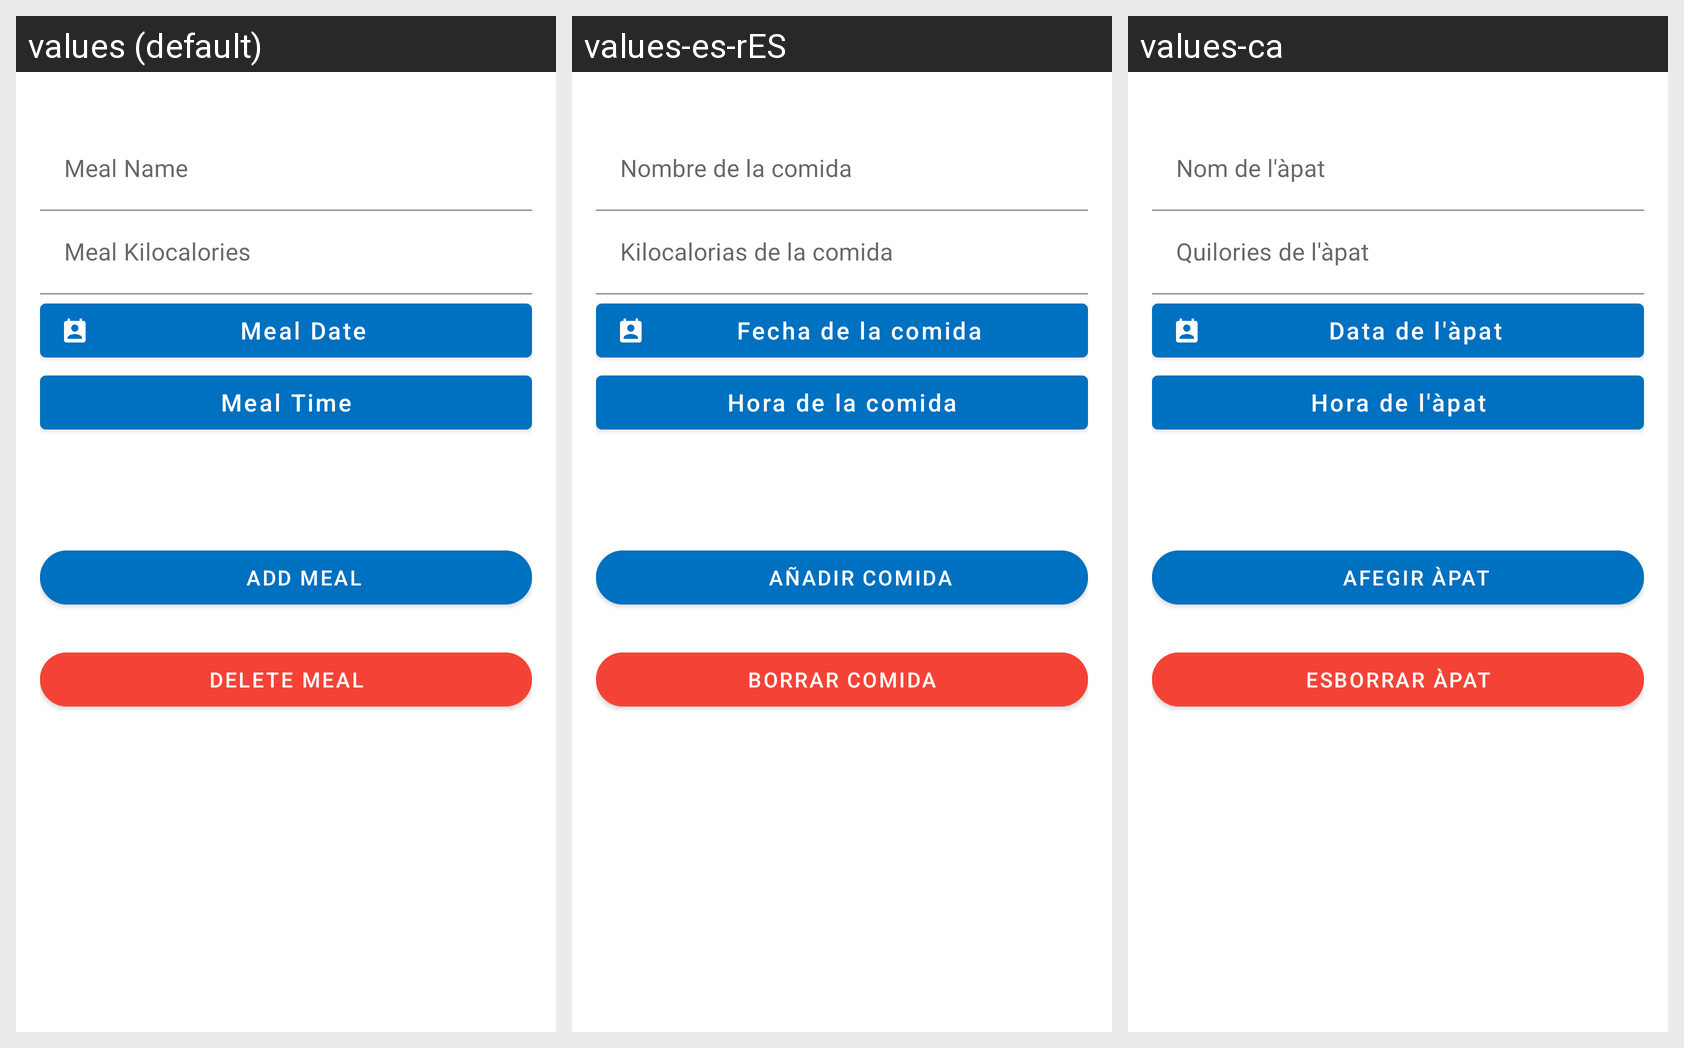

For this localized Android screen grid, give each drawn string resource with its value in every locale shown.
Android screen res/layout/fragment_edit_meal.xml rendered under 3 locales, left to right: values (default), values-es-rES, values-ca. Device: Nexus 5 (rendered at 1080×1920; each locale shown at half size, 540×960, under a caption strip naming it); theme AppTheme.
Strings drawn on this screen, with the default value and each locale's value (text and hints the layout hard-codes, and strings that could not be matched under every locale, appear in the picture but are not listed):

meal_name
  values: Meal Name
  values-es-rES: Nombre de la comida
  values-ca: Nom de l'àpat

meal_kcal
  values: Meal Kilocalories
  values-es-rES: Kilocalorias de la comida
  values-ca: Quilories de l'àpat

meal_date
  values: Meal Date
  values-es-rES: Fecha de la comida
  values-ca: Data de l'àpat

meal_time
  values: Meal Time
  values-es-rES: Hora de la comida
  values-ca: Hora de l'àpat

add_meal_button
  values: Add meal
  values-es-rES: Añadir comida
  values-ca: Afegir àpat

delete_current_meal
  values: Delete meal
  values-es-rES: Borrar comida
  values-ca: Esborrar àpat
